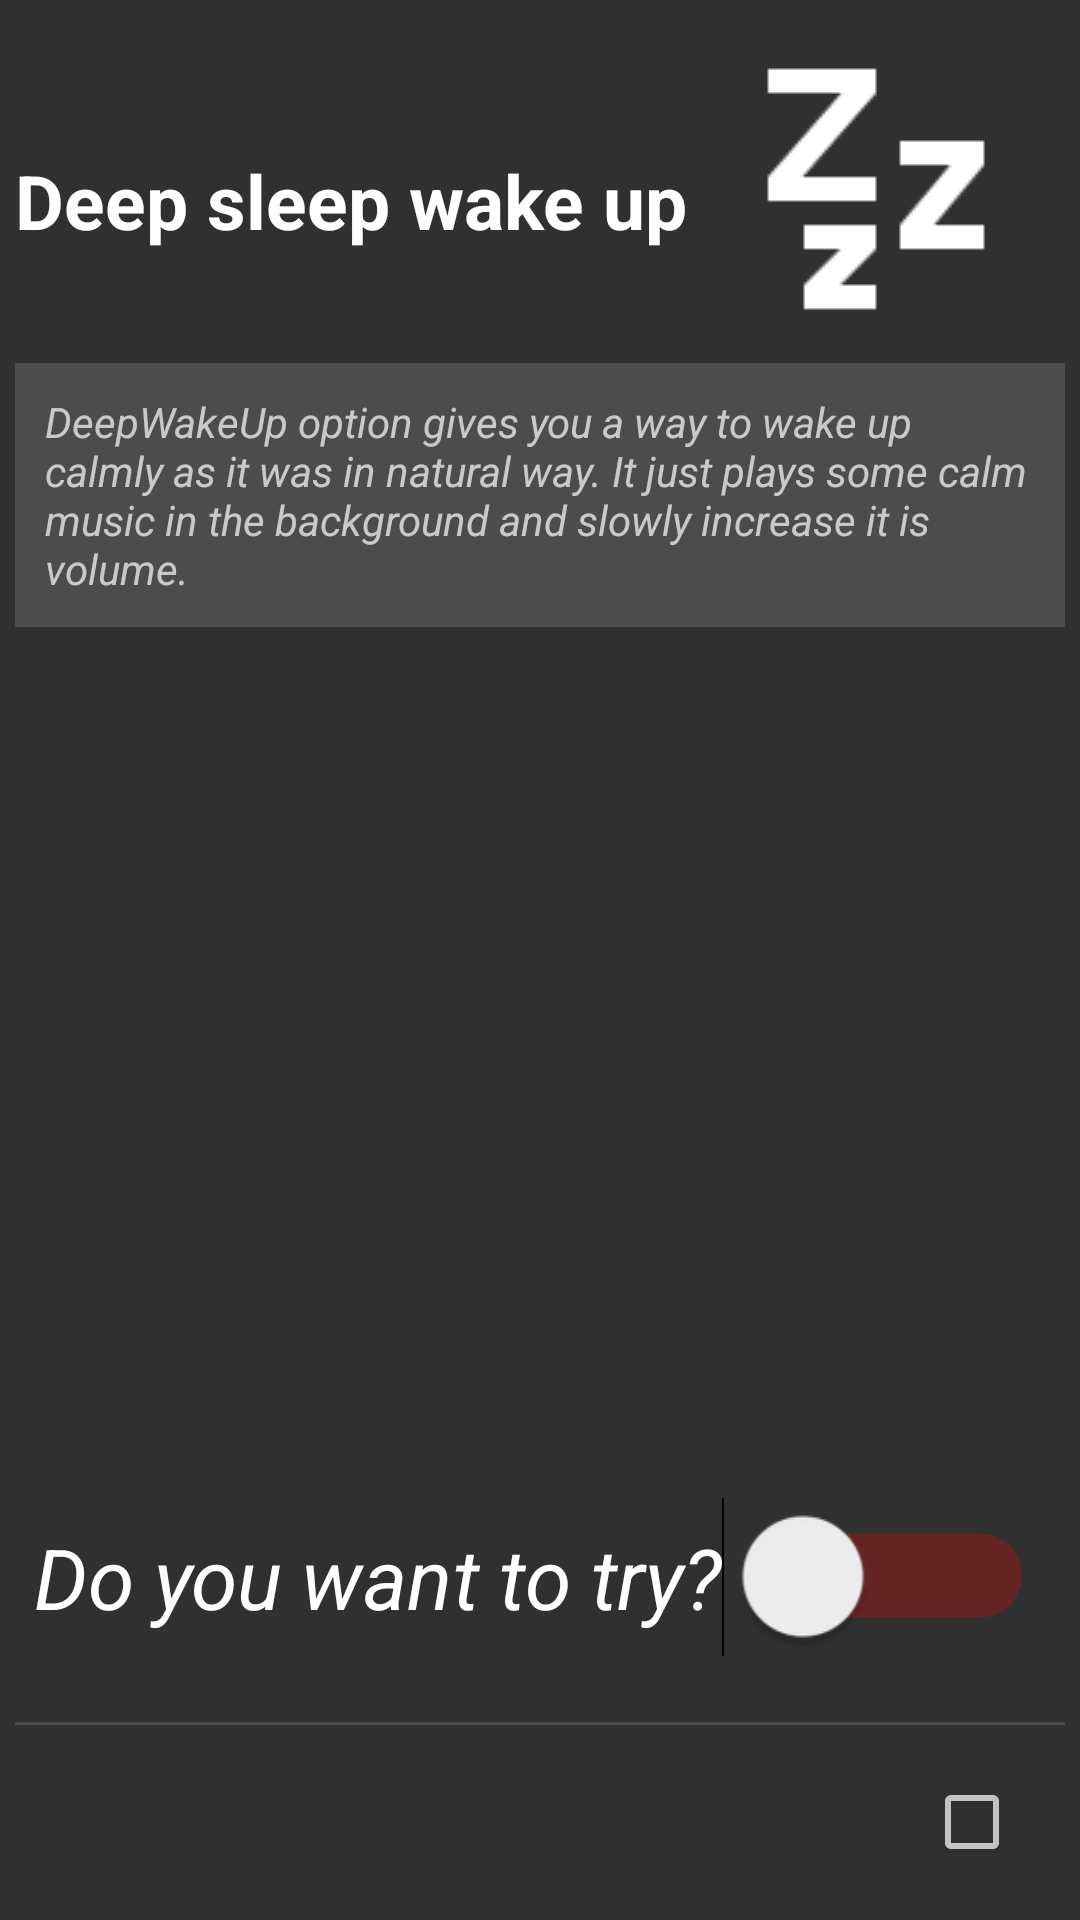

This screen was rendered from an Android layout file. Write that file and the resources it references.
<!-- AndroidManifest.xml: application theme AppTheme -->
<!-- res/layout/fragment_option_set_deep_wake_up.xml -->
<?xml version="1.0" encoding="utf-8"?>
<RelativeLayout xmlns:android="http://schemas.android.com/apk/res/android"
    xmlns:app="http://schemas.android.com/apk/res-auto"
    xmlns:tools="http://schemas.android.com/tools"
    android:layout_width="match_parent"
    android:layout_height="match_parent">

    <ImageView
        android:id="@+id/ibSleepIcon"
        android:layout_width="wrap_content"
        android:layout_height="wrap_content"
        android:layout_alignParentEnd="true"
        android:layout_alignParentRight="true"
        android:layout_alignParentTop="true"
        android:layout_marginEnd="20dp"
        android:layout_marginRight="20dp"
        android:layout_marginTop="15dp"
        android:background="@color/customTransparentColor"
        android:contentDescription="@string/contentDescriptionSleepIcon"
        app:srcCompat="@drawable/zzz_icon" />

    <TextView
        android:layout_width="wrap_content"
        android:layout_height="wrap_content"
        android:layout_alignParentTop="true"
        android:layout_marginLeft="5dp"
        android:layout_marginStart="5dp"
        android:layout_marginTop="50dp"
        android:text="@string/deepSleepOptionTitle"
        android:textColor="@color/white"
        android:textSize="25sp"
        android:textStyle="bold"
        tools:ignore="RelativeOverlap" />

    <TextView
        android:layout_width="match_parent"
        android:layout_height="wrap_content"
        android:layout_alignParentLeft="true"
        android:layout_alignParentStart="true"
        android:layout_below="@+id/ibSleepIcon"
        android:layout_marginEnd="5dp"
        android:layout_marginStart="5dp"
        android:layout_marginTop="10dp"
        android:background="#32bdbdbd"
        android:padding="10dp"
        android:text="@string/deepSleepOptionDescription"
        android:textStyle="italic" />

    <Switch
        android:id="@+id/swDeepWakeUpOption"
        android:layout_width="wrap_content"
        android:layout_height="wrap_content"
        android:layout_above="@+id/vDividingLine"
        android:layout_centerHorizontal="true"
        android:layout_marginBottom="35dp"
        android:text="@string/deepWakeUpSwitchText"
        android:textColor="@color/white"
        android:textStyle="italic"
        android:theme="@style/switchColorsTheme" />

    <View
        android:id="@+id/vDividingLine"
        android:layout_width="wrap_content"
        android:layout_height="1dp"
        android:layout_above="@id/layoutDeepWakeUpPlayer"
        android:layout_marginBottom="10dp"
        android:layout_marginEnd="5dp"
        android:layout_marginStart="5dp"
        android:background="#32bdbdbd" />

    <include
        android:id="@+id/layoutDeepWakeUpPlayer"
        layout="@layout/ringtone_list_row_layout"
        android:layout_width="match_parent"
        android:layout_height="wrap_content"
        android:layout_alignParentBottom="true"
        android:layout_alignParentLeft="true"
        android:layout_alignParentStart="true"
        android:layout_marginBottom="10dp" />


</RelativeLayout>
<!-- res/layout/ringtone_list_row_layout.xml (included above) -->
<?xml version="1.0" encoding="utf-8"?>
<RelativeLayout xmlns:android="http://schemas.android.com/apk/res/android"
    xmlns:app="http://schemas.android.com/apk/res-auto"
    android:layout_width="match_parent"
    android:layout_height="wrap_content"
    android:orientation="vertical"
    android:paddingBottom="3dp"
    android:paddingTop="3dp">

    <TextView
        android:id="@+id/tvRingtoneNumberInList"
        android:layout_width="wrap_content"
        android:layout_height="wrap_content"
        android:layout_alignBaseline="@+id/tvRingtoneName"
        android:layout_alignBottom="@+id/tvRingtoneName"
        android:layout_alignParentLeft="true"
        android:layout_alignParentStart="true"
        android:paddingEnd="5dp"
        android:paddingLeft="5dp"
        android:paddingRight="5dp"
        android:paddingStart="5dp"
        android:text="" />

    <TextView
        android:id="@+id/tvRingtoneName"
        android:layout_width="wrap_content"
        android:layout_height="wrap_content"
        android:layout_alignBaseline="@+id/cbChosenAlarmRingtone"
        android:layout_alignBottom="@+id/cbChosenAlarmRingtone"
        android:layout_marginLeft="10dp"
        android:layout_marginStart="10dp"
        android:layout_toEndOf="@+id/tvRingtoneNumberInList"
        android:layout_toLeftOf="@+id/ibPlayPauseRingtone"
        android:layout_toRightOf="@+id/tvRingtoneNumberInList"
        android:layout_toStartOf="@+id/ibPlayPauseRingtone"
        android:text="" />

    <ImageButton
        android:id="@+id/ibPlayPauseRingtone"
        android:layout_width="wrap_content"
        android:layout_height="wrap_content"
        android:layout_alignParentTop="true"
        android:layout_marginEnd="31dp"
        android:layout_marginRight="31dp"
        android:layout_toLeftOf="@+id/cbChosenAlarmRingtone"
        android:layout_toStartOf="@+id/cbChosenAlarmRingtone"
        android:background="@null"
        android:contentDescription="@string/contentDescription_playRingtone"
        app:srcCompat="@drawable/ic_play_ringtone_48dp" />

    <CheckBox
        android:id="@+id/cbChosenAlarmRingtone"
        android:layout_width="wrap_content"
        android:layout_height="wrap_content"
        android:layout_alignParentEnd="true"
        android:layout_alignParentRight="true"
        android:layout_centerVertical="true"
        android:padding="10dp" />
</RelativeLayout>
<!-- resources referenced by this layout -->
<resources>
  <color name="customTransparentColor">#00ffffff</color>
  <color name="white">#ffff</color>
  <!-- drawable zzz_icon: png bitmap (drawable, 1133 bytes) -->
  <string name="contentDescriptionSleepIcon" translatable="false">sleep zzz icon</string>
  <string name="contentDescription_playRingtone">Play ringtone</string>
  <string name="deepSleepOptionDescription">DeepWakeUp option gives you a way to wake up calmly as it was in natural way. It just plays some calm music in the background and slowly increase it is volume.</string>
  <string name="deepSleepOptionTitle">Deep sleep wake up</string>
  <string name="deepWakeUpSwitchText">Do you want to try? </string>
  <style name="switchColorsTheme" parent="Theme.AppCompat.Light">
          <item name="colorControlActivated">#27ff00</item>
          <item name="android:colorForeground">#f70000</item>
      </style>
  <style name="AppTheme" parent="Theme.AppCompat.NoActionBar">
          
          <item name="colorPrimary">@color/colorPrimary</item>
          <item name="colorPrimaryDark">@color/colorPrimaryDark</item>
          <item name="colorAccent">@color/colorAccent</item>
          <item name="android:textColorAlertDialogListItem">
              @color/alertDialogMainMathAlarmTextPrimaryColor
          </item>
      </style>
  <color name="colorPrimary">#ffffff</color>
  <color name="colorPrimaryDark">#000000</color>
  <color name="colorAccent">#E0E0E0</color>
  <color name="alertDialogMainMathAlarmTextPrimaryColor">#ffffff</color>
</resources>
